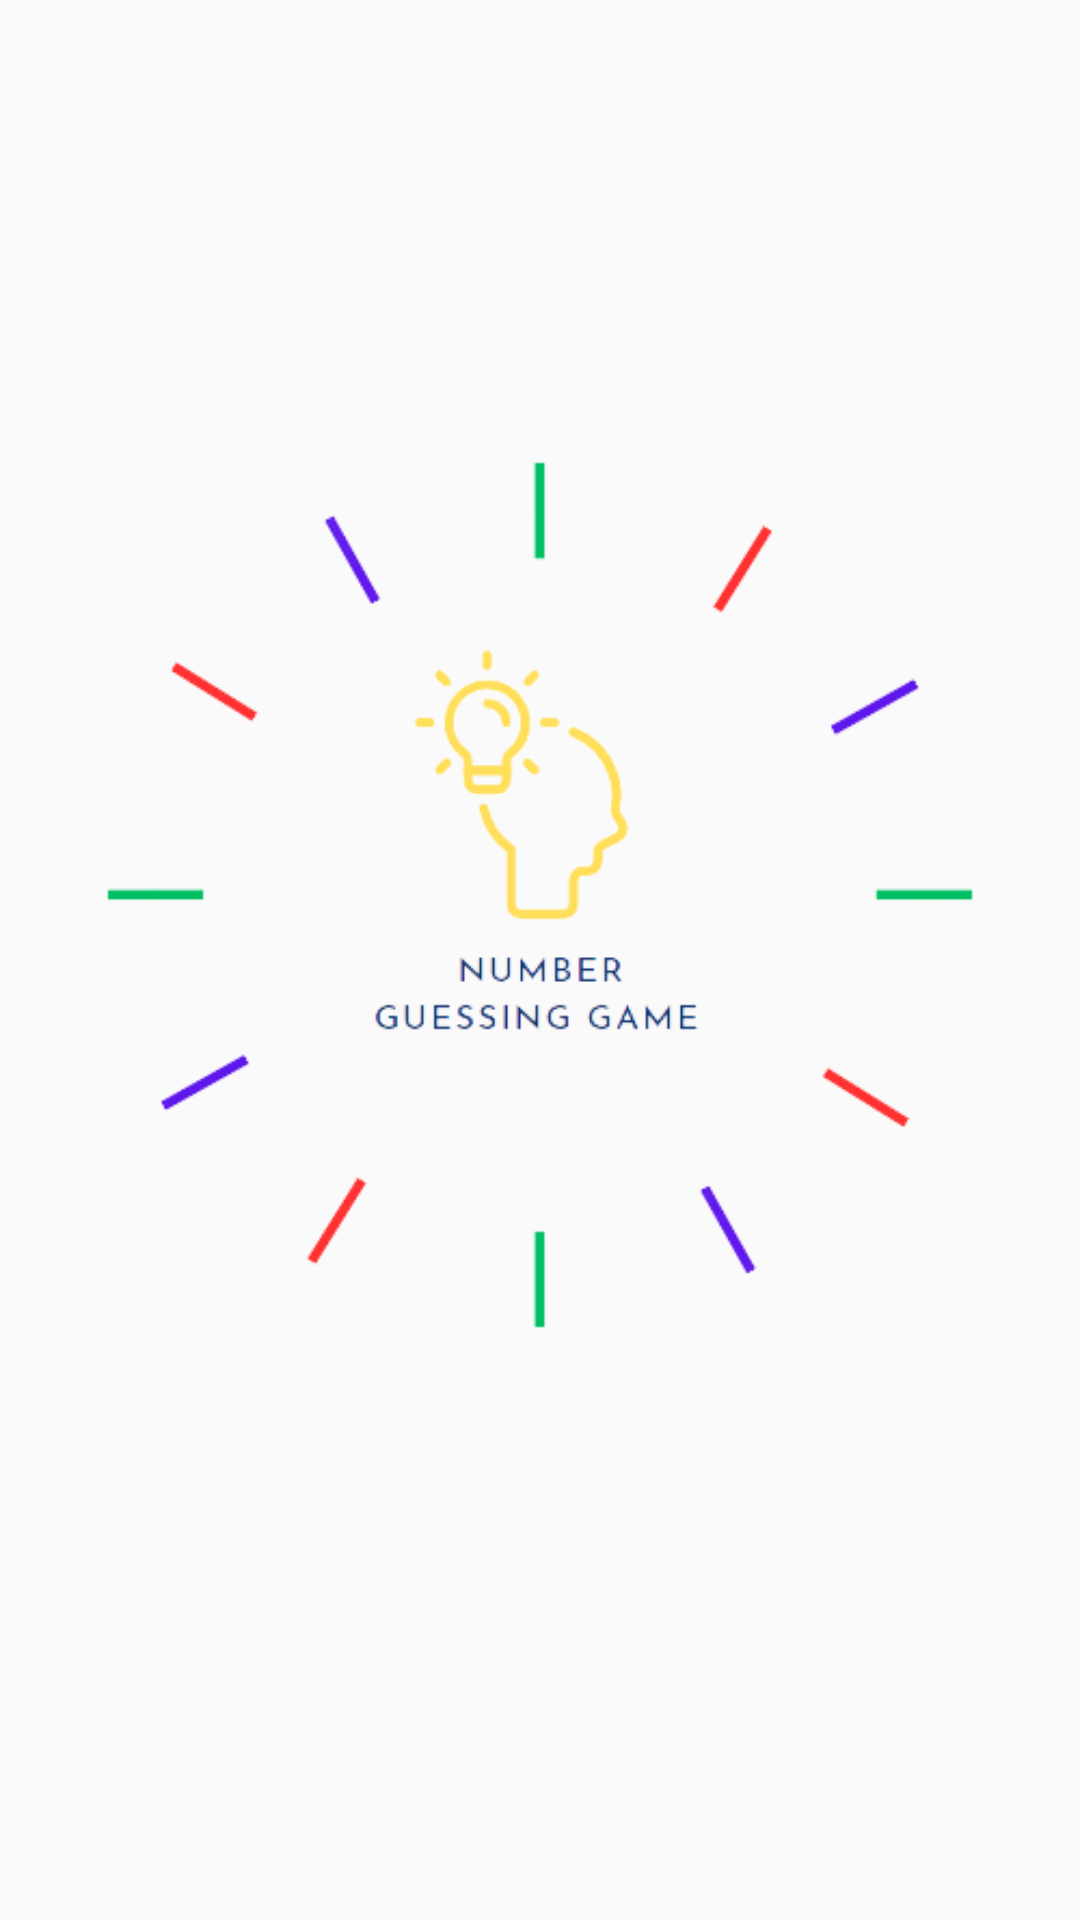

This screen was rendered from an Android layout file. Write that file and the resources it references.
<!-- AndroidManifest.xml: application theme Theme.NumberGuessingGame -->
<!-- res/layout/activity_splash.xml -->
<?xml version="1.0" encoding="utf-8"?>
<androidx.constraintlayout.widget.ConstraintLayout xmlns:android="http://schemas.android.com/apk/res/android"
    xmlns:app="http://schemas.android.com/apk/res-auto"
    xmlns:tools="http://schemas.android.com/tools"
    android:layout_width="match_parent"
    android:layout_height="match_parent"
    tools:context=".SplashActivity">

    <ImageView
        android:id="@+id/guessing_splash_anim"
        android:layout_width="match_parent"
        android:layout_height="wrap_content"
        android:src="@drawable/ngg_removebg_preview"
        app:layout_constraintBottom_toBottomOf="parent"
        app:layout_constraintEnd_toEndOf="parent"
        app:layout_constraintHorizontal_bias="0.0"
        app:layout_constraintStart_toStartOf="parent"
        app:layout_constraintTop_toTopOf="parent"
        app:layout_constraintVertical_bias="0.346" />

</androidx.constraintlayout.widget.ConstraintLayout>
<!-- resources referenced by this layout -->
<resources>
  <!-- drawable ngg_removebg_preview: png bitmap (drawable, 24380 bytes) -->
  <style name="Theme.NumberGuessingGame" parent="Theme.AppCompat.DayNight.DarkActionBar">
          
          <item name="colorPrimary">@color/purple_700</item>
          <item name="colorPrimaryVariant">#2153E6</item>
          <item name="colorOnPrimary">@color/white</item>
          
          <item name="colorSecondary">@color/teal_200</item>
          <item name="colorSecondaryVariant">@color/teal_700</item>
          <item name="colorOnSecondary">@color/black</item>
          
          <item name="android:statusBarColor" tools:targetApi="l">?attr/colorPrimaryVariant</item>
          
      </style>
  <!-- not gathered from this repository: default colours our renderer supplied (Android Studio template values) -->
  <color name="purple_700">#FF3700B3</color>
  <color name="teal_200">#FF03DAC5</color>
  <color name="teal_700">#FF018786</color>
  <color name="black">#FF000000</color>
  <color name="white">#FFFFFFFF</color>
</resources>
